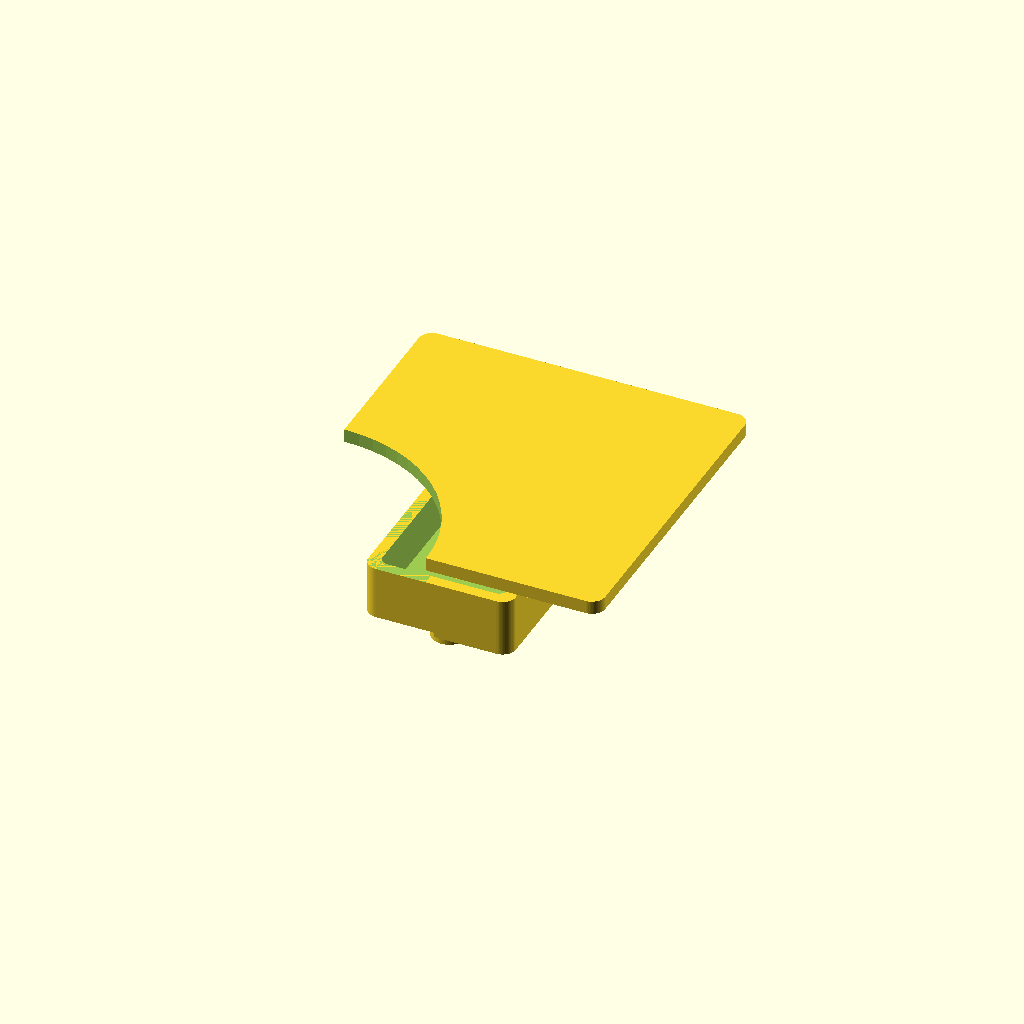
Cell 1: rendered with the file's own defaults.
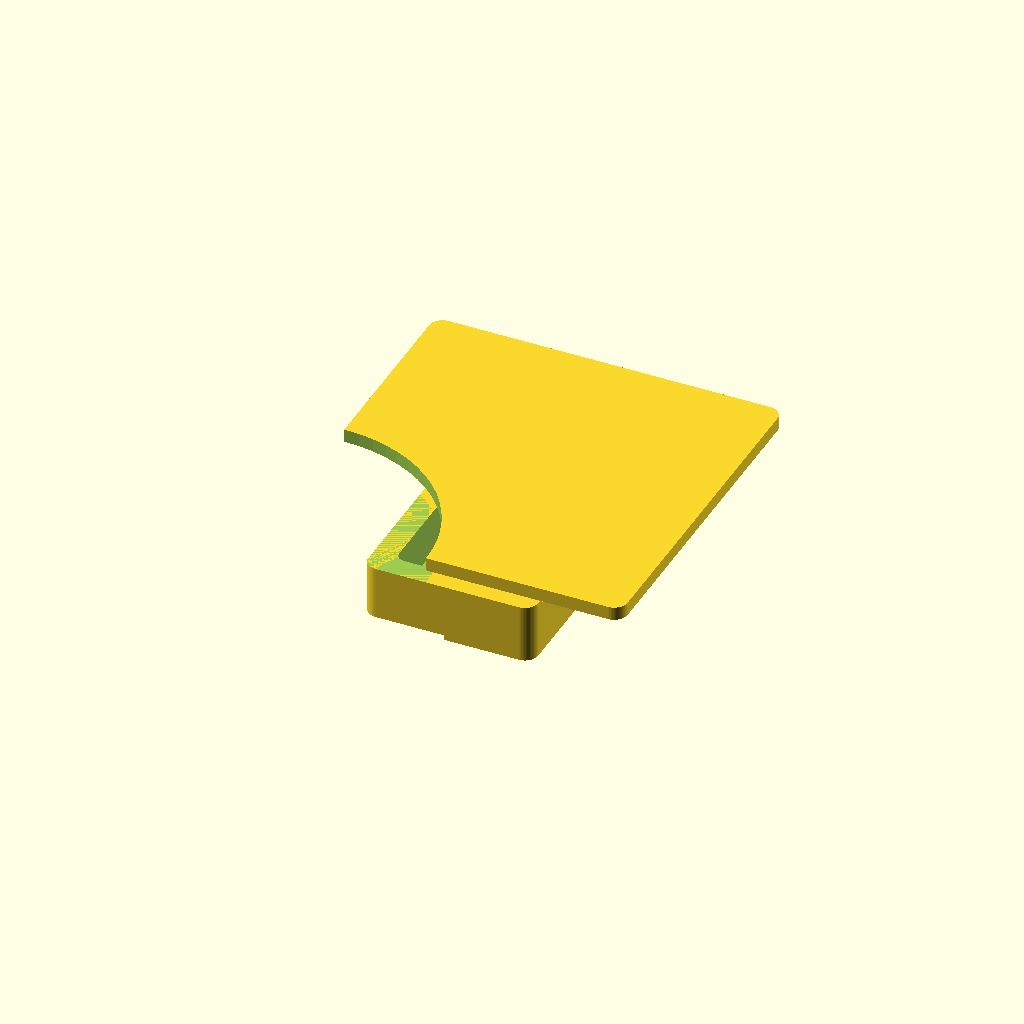
Cell 2: the same model with case_wall = 5.
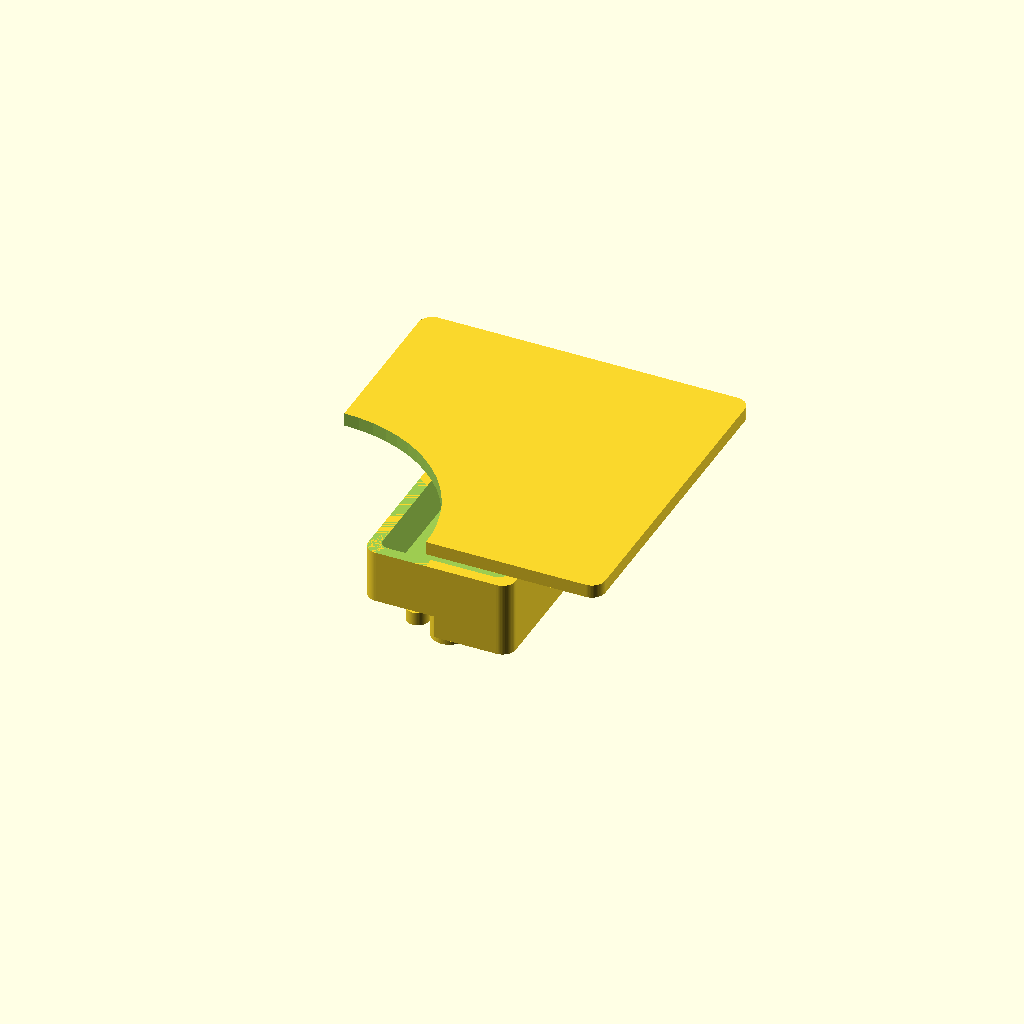
Cell 3 — base_h set to 8, the other parameters unchanged.
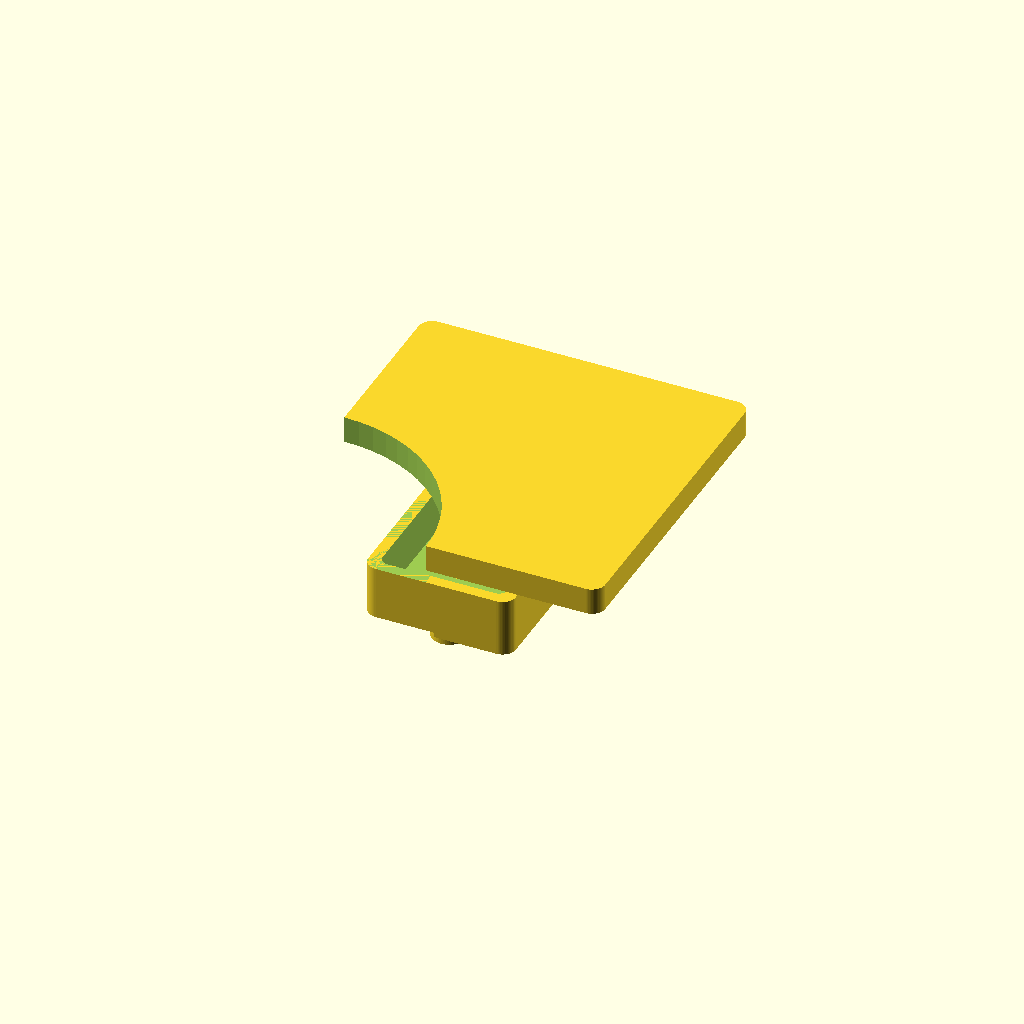
Cell 4: the same model with top_h = 6.
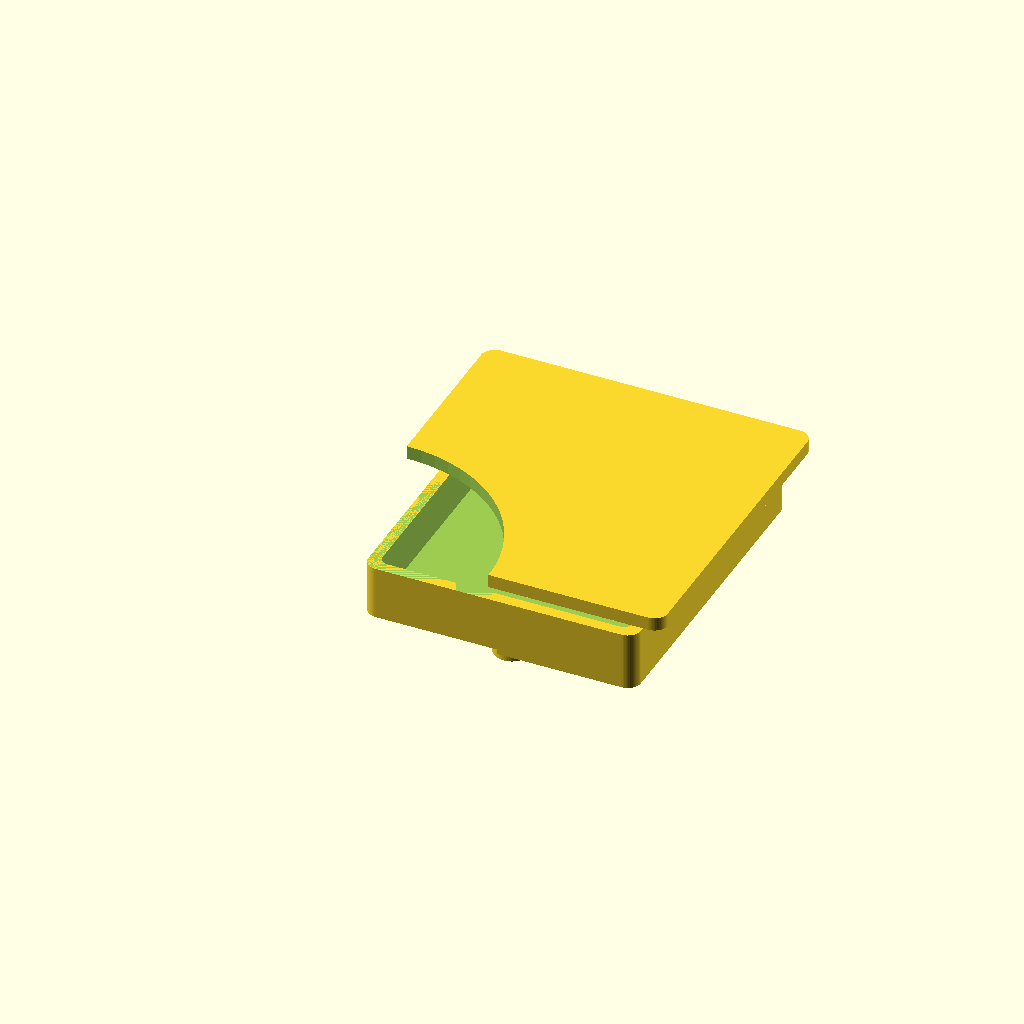
Cell 5 — inner_w set to 56, the other parameters unchanged.
One fixed orthographic camera (rotation 55°, 0°, 25°; colour scheme Cornfield) for every cell.
Source of the model, hardware/case/jarvis-case.scad:
// JARVIS Device — Parametric 3D Printable Case
// OpenSCAD parametric design for ESP32-S3 + INMP441 + WS2812B room node
// 
// Usage: OpenSCAD or http://OpenSCAD.org (free, cross-platform)
//   1. Open this file
//   2. Adjust parameters below if needed
//   3. Preview (F5) → Export STL (F7)
//
// 3D Print Settings:
//   - Layer height: 0.2mm
//   - Infill: 15-20%
//   - No supports needed (designed for bottom-up print)
//   - Material: PLA or PETG

// ============ PARAMETERS — Adjust these ============

// Case dimensions
case_wall = 2.5;          // Wall thickness in mm
base_h    = 4.0;          // Base plate height
top_h     = 3.0;          // Top plate height
lid_lip   = 1.5;          // How far the lid overlaps the base

// Internal cavity (must fit ESP32-S3 DevKit + components)
inner_w = 28.0;          // Inner width
inner_d = 52.0;           // Inner depth (longer for DevKitC-1)
inner_h = 12.0;           // Inner height

// Component cutouts
esp32_screw_r = 1.75;     // M2 screw radius for mounting holes
esp32_screw_positions = [[6, 6], [6, 44], [20, 6], [20, 44]];

// LED ring dimensions
led_ring_od   = 68.0;     // Outer diameter (65mm ring + clearance)
led_ring_h    = 3.0;      // LED ring height

// Mic hole
mic_hole_d = 8.0;         // Diameter for INMP441 hole

// BME280 sensor (optional)
bme280_w = 12.0;
bme280_d = 12.0;

// USB-C cutout
usbc_w = 10.0;
usbc_h = 4.0;

// Speaker hole (optional)
speaker_d = 36.0;

// Ventilation holes
vent_hole_d = 3.0;
vent_spacing = 8.0;

// ============ CALCULATED VALUES ============
outer_w = inner_w + case_wall * 2;
outer_d = inner_d + case_wall * 2;
outer_h = base_h + inner_h + top_h;
led_ring_r = led_ring_od / 2;
led_clearance = led_ring_r + case_wall + 2; // LED ring sits on top

total_case_d = max(outer_d, led_ring_od + case_wall * 2);

// PCB mounting posts
pcb_thickness = 1.6;
post_r = 2.5;
post_h = 3.0;
post_positions = [
    [esp32_screw_positions[0][0] + case_wall, esp32_screw_positions[0][1] + case_wall],
    [esp32_screw_positions[1][0] + case_wall, esp32_screw_positions[1][1] + case_wall],
    [esp32_screw_positions[2][0] + case_wall, esp32_screw_positions[2][1] + case_wall],
    [esp32_screw_positions[3][0] + case_wall, esp32_screw_positions[3][1] + case_wall],
];

// ============ MODULES ============

module rounded_cube(w, d, h, r) {
    hull() {
        for (x = [r, w - r], y = [r, d - r]) {
            translate([x, y, r])
                cylinder(r=r, h=h - r);
        }
    }
}

module base_case() {
    difference() {
        // Outer shell
        rounded_cube(outer_w, total_case_d, base_h + inner_h, 3);
        
        // Inner cavity
        translate([case_wall, case_wall, base_h])
            rounded_cube(inner_w, inner_d, inner_h + 0.1, 2);
        
        // LED ring recess (on top face)
        translate([(outer_w - led_ring_od)/2, (total_case_d - led_ring_od)/2, 0])
            cylinder(d=led_ring_od - 0.5, h=base_h + 0.1);
        
        // USB-C cutout (right side)
        translate([outer_w - case_wall - usbc_w/2, total_case_d - 8, base_h + inner_h/2 - usbc_h/2])
            hull() {
                translate([0, 0, 0])
                    cylinder(d=usbc_w, h=usbc_h + 1);
                translate([0, 5, 0])
                    cylinder(d=usbc_w, h=usbc_h + 1);
            }
        
        // Ventilation holes (left side)
        for (y = [case_wall + 3 : vent_spacing : total_case_d - 3]) {
            translate([-0.5, y, base_h + inner_h/2])
                rotate([90, 0, 0])
                    cylinder(d=vent_hole_d, h=case_wall + 1);
        }
    }
}

module led_ring_mount() {
    // LED ring recess + screw holes
    translate([(outer_w - led_ring_od)/2 - case_wall, (total_case_d - led_ring_od)/2 - case_wall, base_h + inner_h])
    difference() {
        // Mounting plate for LED ring
        rounded_cube(led_ring_od + case_wall*2, led_ring_od + case_wall*2, top_h + led_ring_h, 3);
        
        // Center hole (LED ring goes through)
        cylinder(d=led_ring_od + 0.5, h=top_h + led_ring_h + 1);
        
        // LED ring mounting holes (3 holes at 120° apart)
        for (angle = [0, 120, 240]) {
            rotate([0, 0, angle])
                translate([led_ring_r - 5, 0, -0.5])
                    cylinder(d=3, h=top_h + 1);
        }
    }
}

module pcb_mounting_posts() {
    for (pos = post_positions) {
        translate([pos[0], pos[1], 0])
            cylinder(r=post_r, h=post_h);
    }
}

module mic_hole() {
    translate([case_wall + inner_w/2, case_wall + 4, -0.1])
        cylinder(d=mic_hole_d, h=base_h + 0.2);
}

module base_assembly() {
    base_case();
    pcb_mounting_posts();
    mic_hole();
}

// ============ LID (snap-fit) ============
module lid() {
    difference() {
        // Lid body
        translate([-1, -1, base_h + inner_h - lid_lip])
            rounded_cube(outer_w + 2, total_case_d + 2, top_h + lid_lip, 3);
        
        // Recess for electronics
        translate([case_wall - 0.5, case_wall - 0.5, base_h + inner_h - lid_lip + case_wall])
            rounded_cube(inner_w + 1, inner_d + 1, top_h + 1, 2);
        
        // Speaker hole (optional, centered in lid)
        translate([outer_w/2, total_case_d/2, -1])
            cylinder(d=speaker_d, h=top_h + lid_lip + 2);
        
        // Mic hole in lid (for top-facing mic)
        translate([outer_w/2, total_case_d - 6, -1])
            cylinder(d=mic_hole_d + 2, h=top_h + lid_lip + 2);
    }
}

// ============ SPEAKER GRILLE (optional lid texture) ============
module speaker_grille(count=20) {
    translate([outer_w/2, total_case_d/2, 0])
    for (x = [-count/2 : count/2], y = [-count/2 : count/2]) {
        if (sqrt(x*x + y*y) < count/2) {
            translate([x * 3, y * 3, 0])
                cylinder(d=1.8, h=top_h + lid_lip + 1);
        }
    }
}

// ============ ASSEMBLY VIEW ============
$fn = 64; // Smoothness

// Toggle to show assembled or exploded view
show_exploded = false;

if (show_exploded) {
    // Exploded view for visualization
    translate([0, 0, 0]) base_assembly();
    translate([0, 0, 25]) led_ring_mount();
    translate([0, 0, 35]) lid();
} else {
    // Assembled case
    translate([0, 0, 0]) base_assembly();
    translate([0, 0, 0]) led_ring_mount();
}

// Speaker grille (comment out to remove)
// translate([0, 0, base_h + inner_h - lid_lip]) speaker_grille();

// ============ INFO ============
echo("JARVIS Device Case Dimensions:");
echo(str("Outer: ", outer_w, " x ", total_case_d, " x ", outer_h, " mm"));
echo(str("Inner cavity: ", inner_w, " x ", inner_d, " x ", inner_h, " mm"));
echo(str("LED ring diameter: ", led_ring_od, " mm"));
echo(str("Volume: ", outer_w * total_case_d * outer_h / 1000, " cm³"));
Customizer parameters (derived from the source; name, type, default, range or options):
case_wall: number, default 2.5
base_h: number, default 4
top_h: number, default 3
lid_lip: number, default 1.5
inner_w: number, default 28
inner_d: number, default 52
inner_h: number, default 12
esp32_screw_r: number, default 1.75
led_ring_od: number, default 68
led_ring_h: number, default 3
mic_hole_d: number, default 8
bme280_w: number, default 12
bme280_d: number, default 12
usbc_w: number, default 10
usbc_h: number, default 4
speaker_d: number, default 36
vent_hole_d: number, default 3
vent_spacing: number, default 8
pcb_thickness: number, default 1.6
post_r: number, default 2.5
post_h: number, default 3
